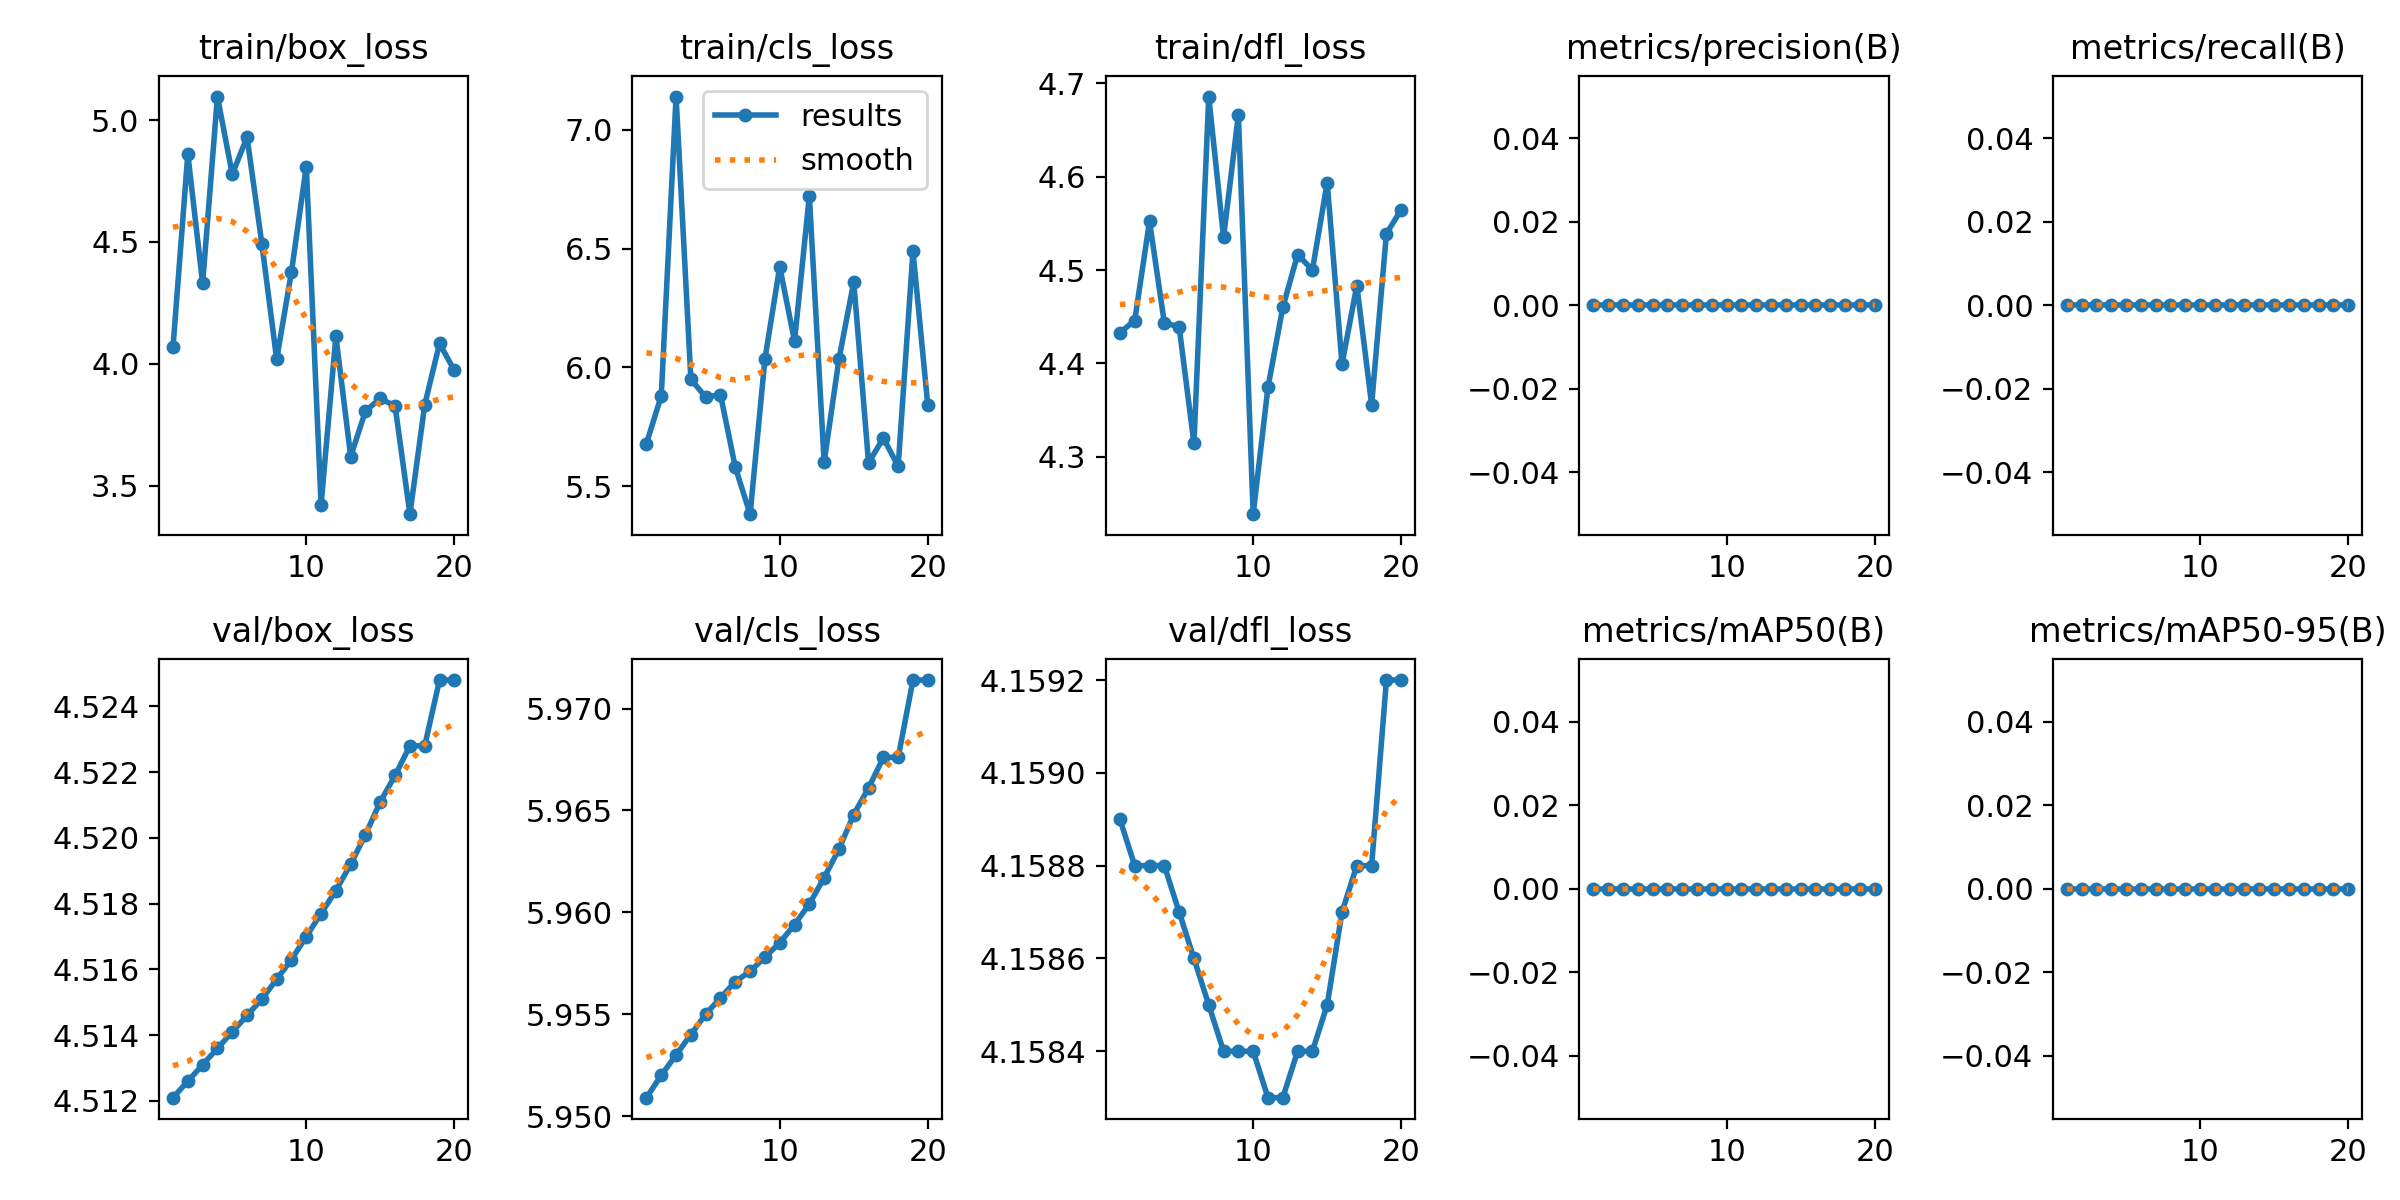

Data behind this chart, as committed beside it:
epoch, train/box_loss, train/cls_loss, train/dfl_loss, metrics/precision(B), metrics/recall(B), metrics/mAP50(B), metrics/mAP50-95(B), val/box_loss, val/cls_loss, val/dfl_loss, lr/pg0, lr/pg1, lr/pg2
1, 4.069, 5.68, 4.433, 0, 0, 0, 0, 4.512, 5.951, 4.159, 0, 0, 0
2, 4.861, 5.881, 4.446, 0, 0, 0, 0, 4.513, 5.952, 4.159, 1.901e-05, 1.901e-05, 1.901e-05
3, 4.33, 7.14, 4.552, 0, 0, 0, 0, 4.513, 5.953, 4.159, 3.604e-05, 3.604e-05, 3.604e-05
4, 5.096, 5.95, 4.443, 0, 0, 0, 0, 4.514, 5.954, 4.159, 5.109e-05, 5.109e-05, 5.109e-05
5, 4.778, 5.875, 4.439, 0, 0, 0, 0, 4.514, 5.955, 4.159, 6.416e-05, 6.416e-05, 6.416e-05
6, 4.93, 5.885, 4.314, 0, 0, 0, 0, 4.515, 5.956, 4.159, 7.525e-05, 7.525e-05, 7.525e-05
7, 4.493, 5.58, 4.686, 0, 0, 0, 0, 4.515, 5.957, 4.159, 8.436e-05, 8.436e-05, 8.436e-05
8, 4.019, 5.382, 4.535, 0, 0, 0, 0, 4.516, 5.957, 4.158, 9.149e-05, 9.149e-05, 9.149e-05
9, 4.377, 6.035, 4.667, 0, 0, 0, 0, 4.516, 5.958, 4.158, 9.664e-05, 9.664e-05, 9.664e-05
10, 4.809, 6.424, 4.238, 0, 0, 0, 0, 4.517, 5.958, 4.158, 9.981e-05, 9.981e-05, 9.981e-05
11, 3.423, 6.111, 4.374, 0, 0, 0, 0, 4.518, 5.959, 4.158, 0.000101, 0.000101, 0.000101
12, 4.114, 6.722, 4.46, 0, 0, 0, 0, 4.518, 5.96, 4.158, 0.0001002, 0.0001002, 0.0001002
13, 3.62, 5.601, 4.517, 0, 0, 0, 0, 4.519, 5.962, 4.158, 9.744e-05, 9.744e-05, 9.744e-05
14, 3.807, 6.035, 4.5, 0, 0, 0, 0, 4.52, 5.963, 4.158, 9.269e-05, 9.269e-05, 9.269e-05
15, 3.858, 6.359, 4.594, 0, 0, 0, 0, 4.521, 5.965, 4.159, 8.596e-05, 8.596e-05, 8.596e-05
16, 3.827, 5.598, 4.399, 0, 0, 0, 0, 4.522, 5.966, 4.159, 7.725e-05, 7.725e-05, 7.725e-05
17, 3.384, 5.702, 4.483, 0, 0, 0, 0, 4.523, 5.968, 4.159, 6.656e-05, 6.656e-05, 6.656e-05
18, 3.832, 5.584, 4.356, 0, 0, 0, 0, 4.523, 5.968, 4.159, 5.389e-05, 5.389e-05, 5.389e-05
19, 4.084, 6.489, 4.539, 0, 0, 0, 0, 4.525, 5.971, 4.159, 3.924e-05, 3.924e-05, 3.924e-05
20, 3.973, 5.84, 4.565, 0, 0, 0, 0, 4.525, 5.971, 4.159, 2.261e-05, 2.261e-05, 2.261e-05
